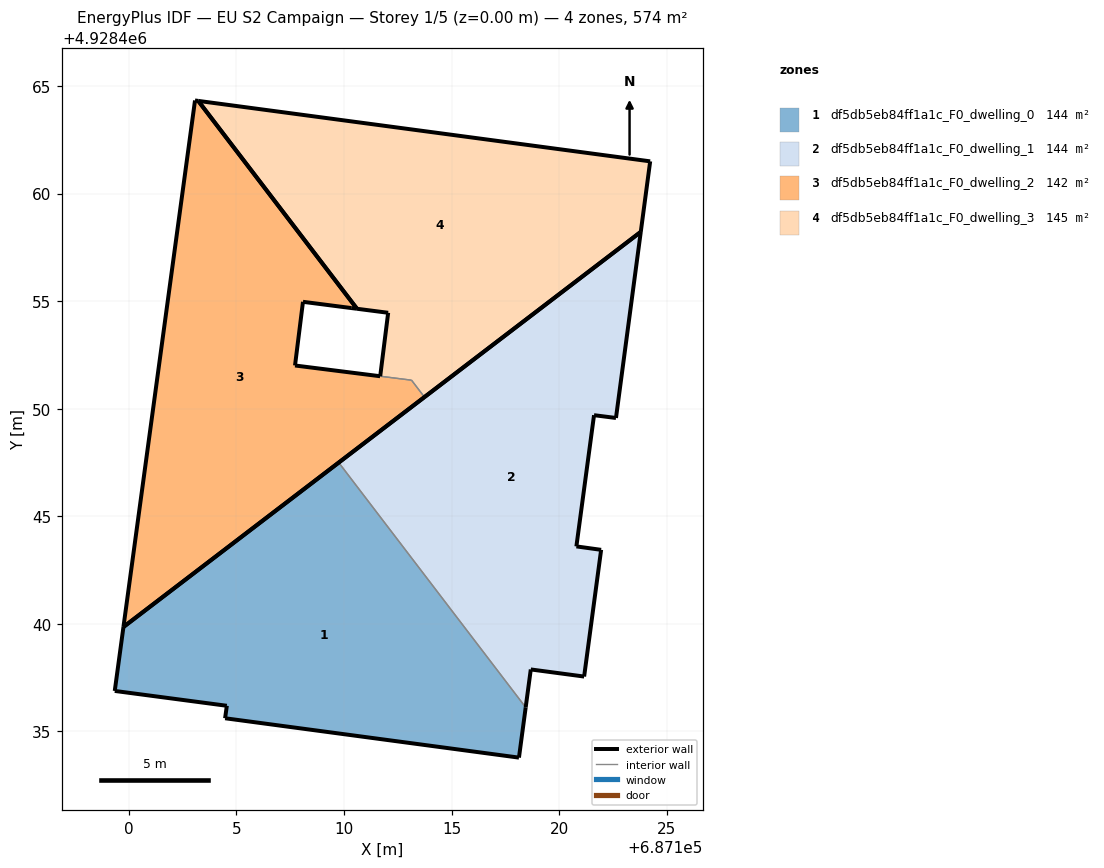
=== STOREY PLAN SPEC (per zone: floor XY polygon, exterior-wall plan segments, windows/doors) ===
zone 1: df5db5eb84ff1a1c_F0_dwelling_0  (143.6 m²)
  floor: (687118.13, 4928433.78) (687118.44, 4928436.12) (687109.75, 4928447.50) (687099.74, 4928439.85) (687099.34, 4928436.88) (687104.55, 4928436.19) (687104.47, 4928435.61)
  exterior wall: (687118.44, 4928436.12) – (687118.13, 4928433.78)  [2.4 m]
  exterior wall: (687118.13, 4928433.78) – (687104.47, 4928435.61)  [13.8 m]
  exterior wall: (687104.47, 4928435.61) – (687104.55, 4928436.19)  [0.6 m]
  exterior wall: (687104.55, 4928436.19) – (687099.34, 4928436.88)  [5.3 m]
  exterior wall: (687099.34, 4928436.88) – (687099.74, 4928439.85)  [3.0 m]
  exterior wall: (687099.74, 4928439.85) – (687109.75, 4928447.50)  [12.6 m]
  interior walls: 1
zone 2: df5db5eb84ff1a1c_F0_dwelling_1  (143.6 m²)
  floor: (687121.16, 4928437.55) (687121.95, 4928443.44) (687120.80, 4928443.60) (687121.62, 4928449.70) (687122.64, 4928449.57) (687123.79, 4928458.22) (687109.75, 4928447.50) (687118.44, 4928436.12) (687118.68, 4928437.88)
  exterior wall: (687122.64, 4928449.57) – (687121.62, 4928449.70)  [1.0 m]
  exterior wall: (687121.62, 4928449.70) – (687120.80, 4928443.60)  [6.2 m]
  exterior wall: (687120.80, 4928443.60) – (687121.95, 4928443.44)  [1.2 m]
  exterior wall: (687121.95, 4928443.44) – (687121.16, 4928437.55)  [5.9 m]
  exterior wall: (687121.16, 4928437.55) – (687118.68, 4928437.88)  [2.5 m]
  exterior wall: (687118.68, 4928437.88) – (687118.44, 4928436.12)  [1.8 m]
  exterior wall: (687109.75, 4928447.50) – (687123.79, 4928458.22)  [17.7 m]
  exterior wall: (687123.79, 4928458.22) – (687122.64, 4928449.57)  [8.7 m]
  interior walls: 1
zone 3: df5db5eb84ff1a1c_F0_dwelling_2  (142.5 m²)
  floor: (687113.74, 4928450.54) (687113.14, 4928451.33) (687111.68, 4928451.51) (687111.68, 4928451.51) (687107.72, 4928452.01) (687108.09, 4928454.97) (687110.33, 4928454.68) (687110.60, 4928454.65) (687103.22, 4928464.31) (687103.07, 4928464.33) (687099.74, 4928439.85)
  exterior wall: (687113.74, 4928450.54) – (687099.74, 4928439.85)  [17.6 m]
  exterior wall: (687099.74, 4928439.85) – (687103.07, 4928464.33)  [24.7 m]
  exterior wall: (687103.07, 4928464.33) – (687103.22, 4928464.31)  [0.2 m]
  exterior wall: (687110.60, 4928454.65) – (687110.33, 4928454.68)  [0.3 m]
  exterior wall: (687110.33, 4928454.68) – (687108.09, 4928454.97)  [2.3 m]
  exterior wall: (687108.09, 4928454.97) – (687107.72, 4928452.01)  [3.0 m]
  exterior wall: (687107.72, 4928452.01) – (687111.68, 4928451.51)  [4.0 m]
  exterior wall: (687111.68, 4928451.51) – (687111.68, 4928451.51)  [0.0 m]
  exterior wall: (687103.22, 4928464.31) – (687110.60, 4928454.65)  [12.2 m]
  interior walls: 2
zone 4: df5db5eb84ff1a1c_F0_dwelling_3  (144.7 m²)
  floor: (687123.79, 4928458.22) (687124.23, 4928461.50) (687103.22, 4928464.31) (687110.60, 4928454.65) (687112.05, 4928454.46) (687111.68, 4928451.51) (687113.14, 4928451.33) (687113.74, 4928450.54)
  exterior wall: (687112.05, 4928454.46) – (687110.60, 4928454.65)  [1.5 m]
  exterior wall: (687103.22, 4928464.31) – (687124.23, 4928461.50)  [21.2 m]
  exterior wall: (687124.23, 4928461.50) – (687123.79, 4928458.22)  [3.3 m]
  exterior wall: (687123.79, 4928458.22) – (687113.74, 4928450.54)  [12.7 m]
  exterior wall: (687111.68, 4928451.51) – (687112.05, 4928454.46)  [3.0 m]
  exterior wall: (687110.60, 4928454.65) – (687103.22, 4928464.31)  [12.2 m]
  interior walls: 2

=== DERIVED (storey summary) ===
Building: EU S2 Campaign
Storey: 1 of 5  (floor level z = 0.00 m)
Storey gross floor area: 574.3 m²
Zones on this storey: 4
  - df5db5eb84ff1a1c_F0_dwelling_0: floor 143.6 m²; exterior wall 37.6 m (112.7 m²); WWR 0.0%
  - df5db5eb84ff1a1c_F0_dwelling_1: floor 143.6 m²; exterior wall 45.0 m (134.9 m²); WWR 0.0%
  - df5db5eb84ff1a1c_F0_dwelling_2: floor 142.5 m²; exterior wall 64.1 m (192.4 m²); WWR 0.0%
  - df5db5eb84ff1a1c_F0_dwelling_3: floor 144.7 m²; exterior wall 53.7 m (161.2 m²); WWR 0.0%
Zone adjacency (shared interzone walls):
  - df5db5eb84ff1a1c_F0_dwelling_0 ↔ df5db5eb84ff1a1c_F0_dwelling_1
  - df5db5eb84ff1a1c_F0_dwelling_2 ↔ df5db5eb84ff1a1c_F0_dwelling_3